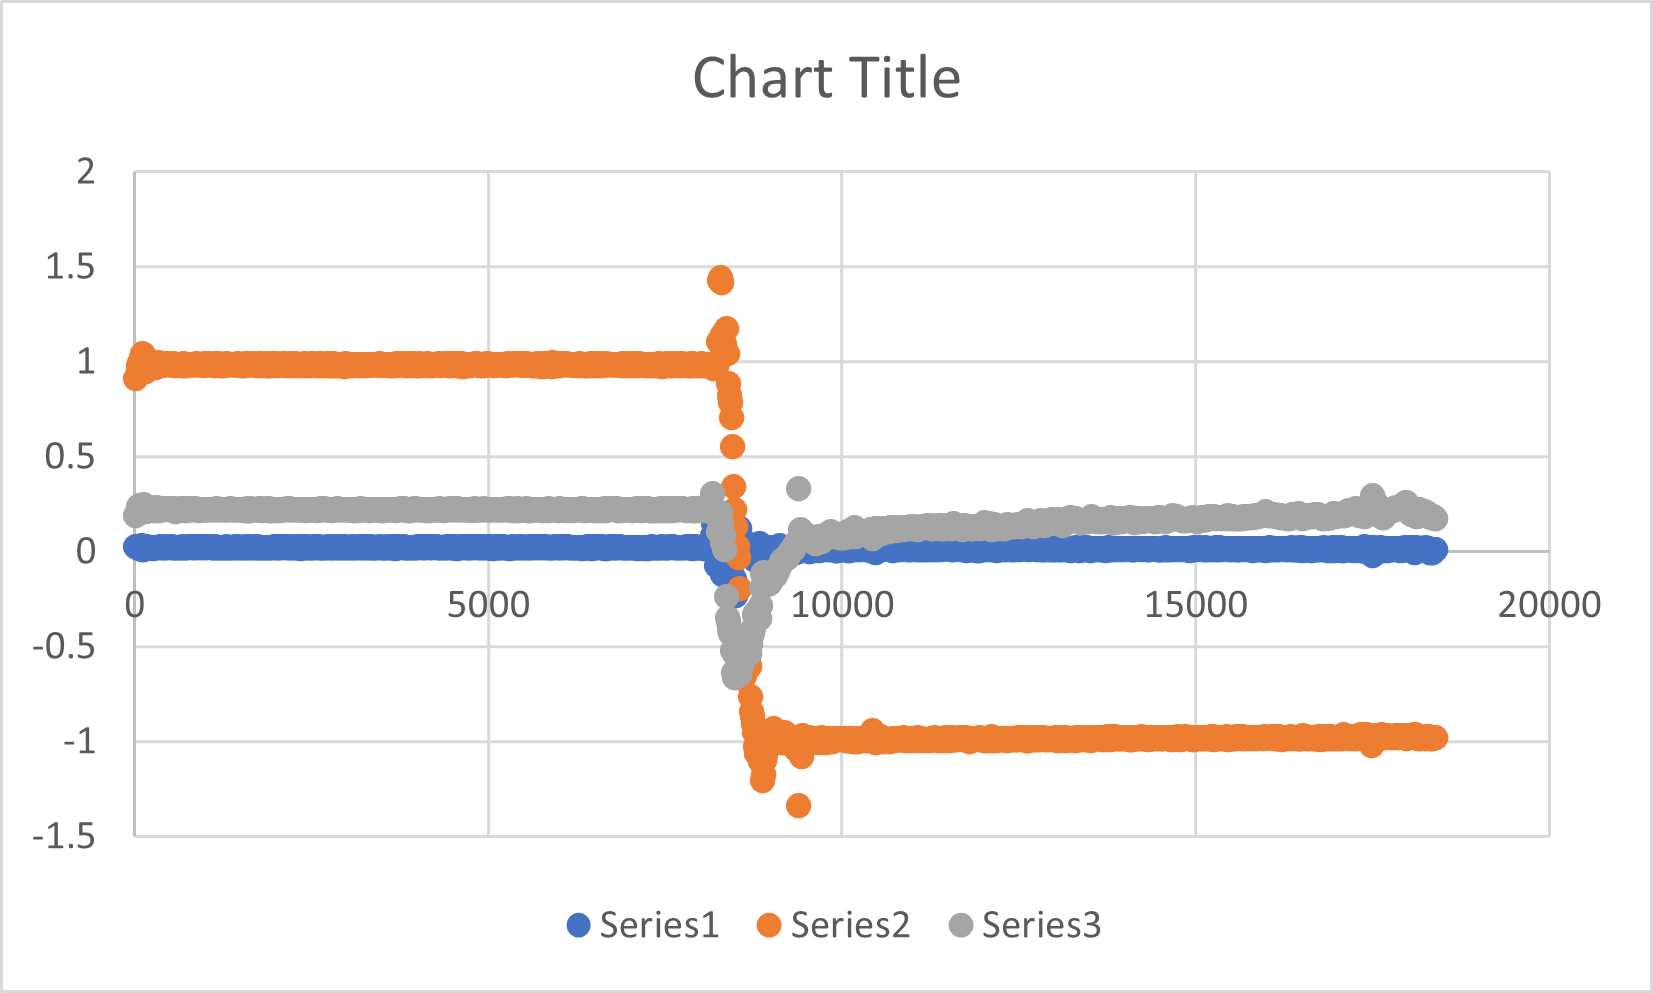

Values plotted in this chart, from the file beside it:
16, 0.027529, 0.912836, 0.192089
32, 0.02228, 0.9336, 0.2077
49, 0.02277, 0.981, 0.2393
63, 0.01715, 0.9954, 0.2423
79, 0.02289, 0.9994, 0.2202
94, 0.03217, 1.021, 0.2157
110, 0.01239, 1.042, 0.2447
125, 0.01264, 1.038, 0.2464
141, 0.02326, 0.9556, 0.2315
157, 0.02484, 0.9504, 0.2103
172, 0.02838, 0.9921, 0.224
188, 0.02142, 0.9774, 0.2147
204, 0.01972, 0.9911, 0.233
219, 0.01935, 0.985, 0.2258
235, 0.02167, 0.9934, 0.2233
250, 0.01874, 0.9806, 0.2242
266, 0.02338, 0.9908, 0.2252
282, 0.02118, 0.9734, 0.2174
297, 0.02008, 0.9705, 0.223
313, 0.02399, 0.9929, 0.2331
329, 0.02252, 0.9941, 0.2271
344, 0.02435, 0.9828, 0.2187
360, 0.02497, 0.9807, 0.2194
376, 0.02533, 0.9896, 0.2213
391, 0.02167, 0.99, 0.2271
407, 0.02033, 0.9869, 0.2257
422, 0.0235, 0.9841, 0.2271
438, 0.02301, 0.9851, 0.2258
454, 0.02203, 0.9878, 0.226
469, 0.02777, 0.9883, 0.2216
486, 0.02228, 0.9852, 0.2236
500, 0.02472, 0.9841, 0.2271
516, 0.02533, 0.9852, 0.2205
532, 0.02362, 0.9846, 0.2207
547, 0.02033, 0.9891, 0.2258
564, 0.02411, 0.9849, 0.2203
579, 0.02362, 0.9824, 0.2127
594, 0.02301, 0.9852, 0.2236
610, 0.02033, 0.986, 0.2211
625, 0.02289, 0.9856, 0.2208
641, 0.02313, 0.9851, 0.2247
657, 0.02313, 0.9811, 0.2214
672, 0.02619, 0.9836, 0.217
688, 0.02252, 0.9904, 0.2257
704, 0.02264, 0.9799, 0.2214
719, 0.02289, 0.9814, 0.2211
735, 0.02252, 0.984, 0.2181
750, 0.02362, 0.9849, 0.2258
766, 0.02448, 0.9844, 0.222
782, 0.02741, 0.9851, 0.2193
797, 0.02484, 0.9833, 0.2211
813, 0.02411, 0.9868, 0.2255
829, 0.02313, 0.9845, 0.22
844, 0.02558, 0.986, 0.2229
860, 0.02289, 0.9833, 0.2247
876, 0.02472, 0.9883, 0.2232
891, 0.02789, 0.9868, 0.2213
907, 0.02179, 0.9833, 0.2203
922, 0.0246, 0.9835, 0.2186
938, 0.02069, 0.9858, 0.2242
954, 0.02448, 0.9863, 0.2236
... 1,115 more rows
